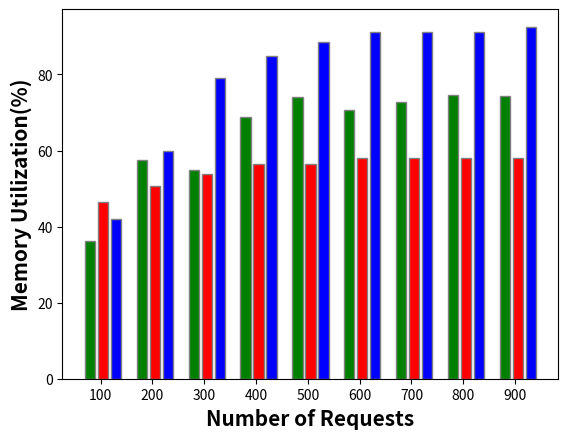

Reproduce this figure in Python. (Note: this script raises an exception after producing the figure.)
import matplotlib.pyplot as plt
import numpy as np

# x axis values
#Graph plot
# x = [100,200,300,400,500,600,700,800,900]
# # corresponding y axis values
# y = [25.833333333333336, 45.14285714285714, 65.5, 53.35714285714286, 67.3125, 65.84210526315789, 64.16666666666667, 71.24000000000001, 65.03571428571429]
# y2 = [23.400000000000002, 36.4, 64.2, 83.39999999999999, 83.39999999999999, 83.39999999999999, 83.39999999999999, 83.39999999999999, 83.39999999999999]
# y3 = [24.0, 29.799999999999997, 29.799999999999997, 40.0, 48.199999999999996, 48.199999999999996, 51.0, 51.0, 62.8]
# # plotting the points
# plt.plot(x, y, label = 'Sequential')
# plt.plot(x, y2, label = 'best fit')
# plt.plot(x,y3, label = 'worse fit')
#
# # setting x and y axis range
# plt.ylim(0, 100)
# plt.xlim(0, 1000)
#
# # naming the x axis
# plt.xlabel('x - axis')
# # naming the y axis
# plt.ylabel('y - axis')
#
# # giving a title to my graph
# plt.title('Cpu Utilization Comparison')
# plt.legend()
# # function to show the plot
# plt.show()

#Bar plot
x = [100,200,300,400,500,600,700,800,900]
# corresponding y axis values
#sequential
y1 = [36.26, 57.5125, 54.825, 68.84666666666666, 74.21052631578947, 70.56363636363636, 72.7695652173913, 74.51538461538462, 74.47241379310346]
#LeastLoaded
y2 = [46.36, 50.739999999999995, 53.879999999999995, 56.56, 56.56, 58.120000000000005, 58.120000000000005, 58.120000000000005, 58.120000000000005]
#bestFit
y3 = [41.959999999999994, 59.760000000000005, 79.17999999999999, 84.88, 88.56, 91.10000000000001, 91.10000000000001, 91.10000000000001, 92.56]
# plotting the points
# plt.plot(x, y1, label = 'Sequential')
# plt.plot(x, y2, label = 'best fit')
# plt.plot(x,y3, label = 'worse fit')
#
# # setting x and y axis range
# plt.ylim(0, 100)
# plt.xlim(0, 1000)

# # naming the x axis
# plt.xlabel('x - axis')
# # naming the y axis
# plt.ylabel('y - axis')
#
# # giving a title to my graph
# plt.title('Cpu Utilization Comparison')
# plt.legend()
# # function to show the plot
# plt.show()

# set height of bar
barWidth = 0.2
sequential = [i for i in y1]
best_fit = [i for i in y2]
least_loaded = [i for i in y3]

# Set position of bar on X axis
br1 = np.arange(len(sequential))
br2 = [x + barWidth + 0.05 for x in br1]
br3 = [x + barWidth + 0.05 for x in br2]

# Make the plot
plt.bar(br1, sequential, color='g', width=barWidth,
        edgecolor='grey', label='sequential')
plt.bar(br2, best_fit, color='r', width=barWidth,
        edgecolor='grey', label='best_fit')
plt.bar(br3, least_loaded, color='b', width=barWidth,
        edgecolor='grey', label='least_loaded')

# # Adding Xticks
# plt.xlabel('Scheduler', fontweight='bold', fontsize=15)
# plt.ylabel('Count', fontweight='bold', fontsize=15)
# plt.xticks([r + barWidth for r in range(len(sequential))],
#            ['sequential', 'best_fit', 'least_loaded'])

plt.xlabel('Number of Requests', fontweight ='bold', fontsize = 15)
plt.ylabel('Memory Utilization(%)', fontweight ='bold', fontsize = 15)
plt.xticks([r + barWidth for r in range(len(sequential))],
           [100, 200, 300, 400, 500, 600, 700, 800, 900])

plt.savefig('C:/Users/<user>/OneDrive/Desktop/Scheduling_Based_Major_Project/Memory_utilization.png')
plt.legend()
plt.show()

# plt.savefig('C:/Users/<user>/OneDrive/Desktop/Scheduling_Based_Major_Project/request_comparison.png')